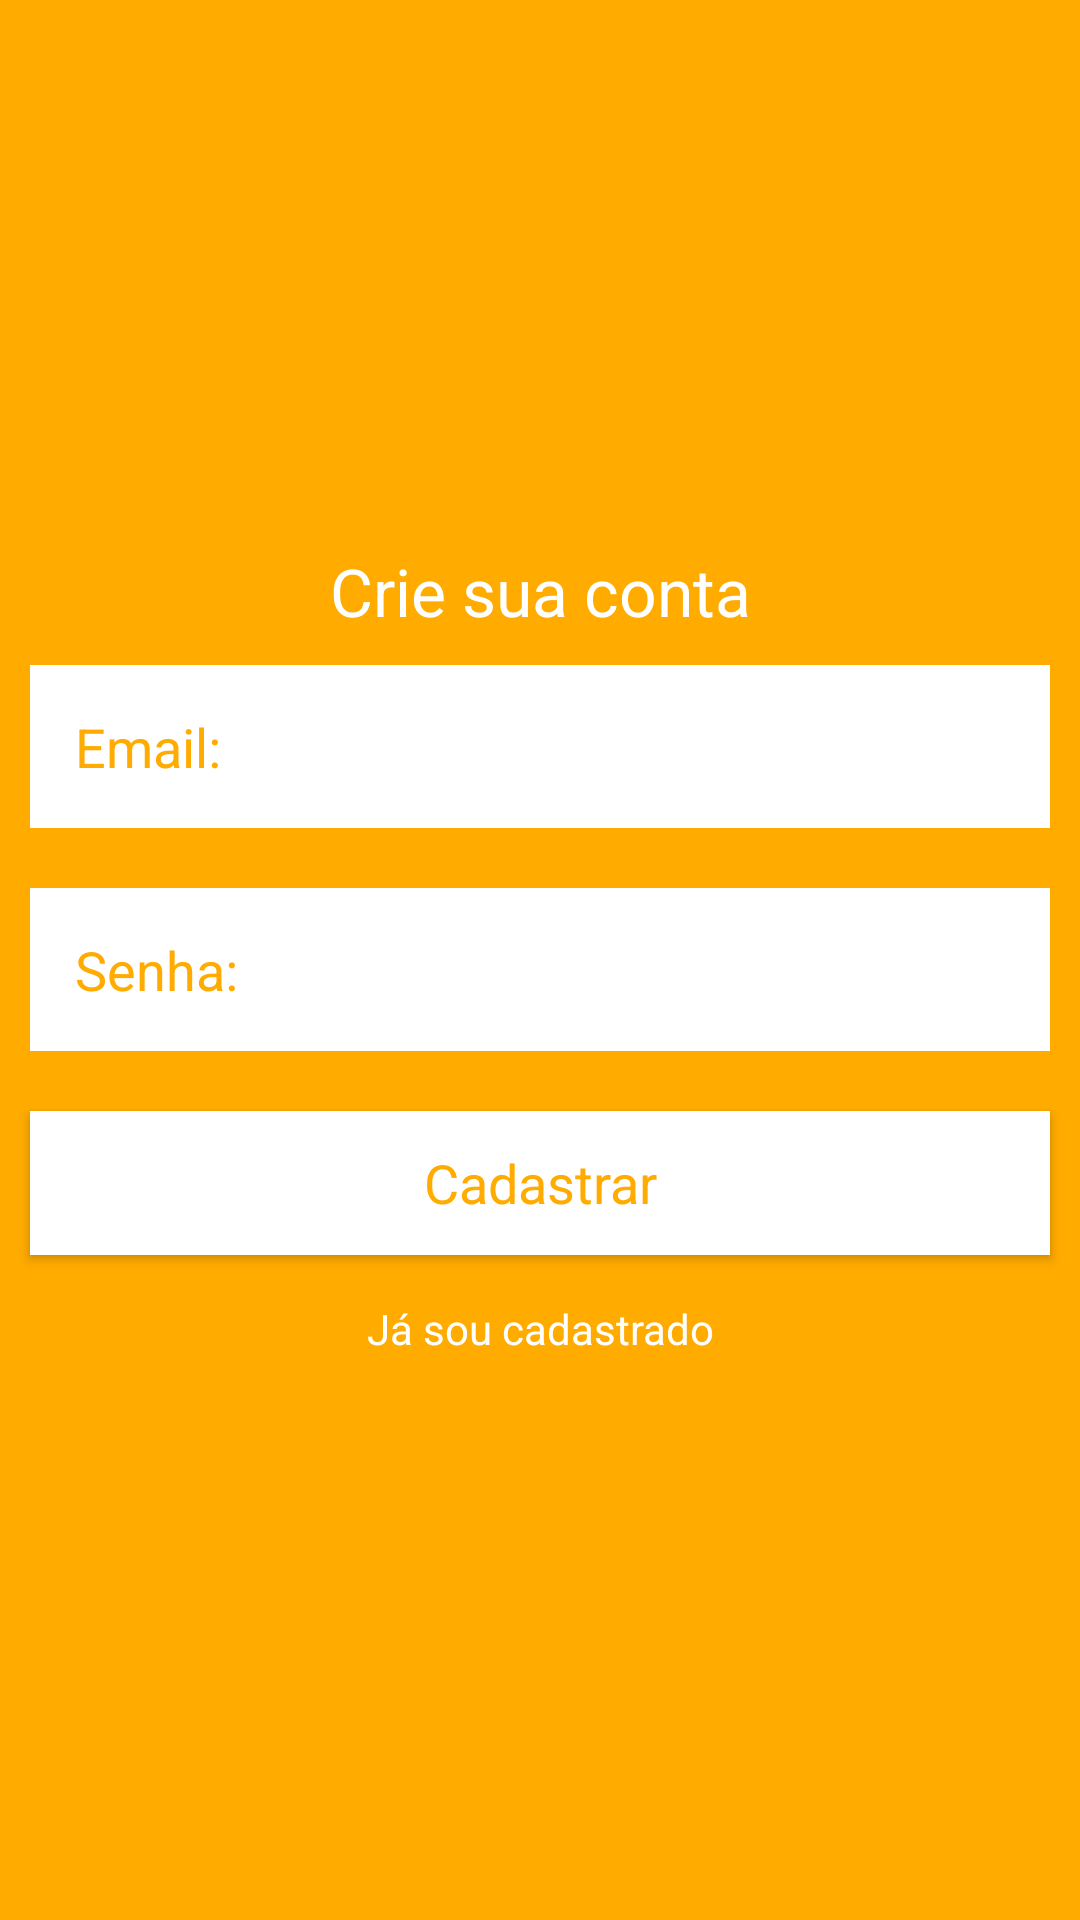

Here is an Android app screen rendered from its layout file. Give the layout XML and the strings, colors and styles it references.
<!-- AndroidManifest.xml: application theme Theme.MangosAPP -->
<!-- res/layout/activity_registration.xml -->
<?xml version="1.0" encoding="utf-8"?>
<LinearLayout xmlns:android="http://schemas.android.com/apk/res/android"
    xmlns:app="http://schemas.android.com/apk/res-auto"
    xmlns:tools="http://schemas.android.com/tools"
    android:layout_width="match_parent"
    android:orientation="vertical"
    android:gravity="center"
    android:background="@color/appbar"
    android:layout_height="match_parent"
    tools:context=".RegistrationActivity">

    <ScrollView
        android:layout_width="match_parent"
        android:layout_height="wrap_content">

        <LinearLayout
            android:layout_width="match_parent"
            android:orientation="vertical"
            android:gravity="center"
            android:layout_height="wrap_content">

            <TextView
                android:layout_width="match_parent"
                android:layout_height="wrap_content"
                android:text="Crie sua conta"
                android:textColor="@android:color/white"
                android:textAppearance="?android:textAppearanceLarge"
                android:gravity="center"
                />

            <EditText
                android:layout_width="match_parent"
                android:layout_height="wrap_content"
                android:layout_margin="10dp"
                android:hint="Email:"
                android:inputType="textEmailAddress"
                android:textColor="@color/black"
                android:textColorHint="@color/appbar"
                android:background="@color/white"
                android:padding="15dp"
                android:id="@+id/email_reg"
                />

            <EditText
                android:layout_width="match_parent"
                android:layout_height="wrap_content"
                android:layout_margin="10dp"
                android:hint="Senha:"
                android:inputType="textPassword"
                android:textColor="@color/black"
                android:textColorHint="@color/appbar"
                android:background="@color/white"
                android:padding="15dp"
                android:id="@+id/password_reg"
                />

            <Button
                android:layout_width="match_parent"
                android:layout_height="wrap_content"
                android:layout_margin="10dp"
                android:text="Cadastrar"
                android:background="@color/white"
                android:textColor="@color/appbar"
                android:id="@+id/btn_reg"
                android:textAppearance="?android:textAppearanceMedium"
                />

            <TextView
                android:layout_width="match_parent"
                android:layout_height="wrap_content"
                android:gravity="center"
                android:textColor="@android:color/white"
                android:id="@+id/signin_here"
                android:text="Já sou cadastrado"
                android:padding="5dp"
                />
        </LinearLayout>
    </ScrollView>
</LinearLayout>
<!-- resources referenced by this layout -->
<resources>
  <color name="appbar">#FFAB00</color>
  <color name="black">#FF000000</color>
  <color name="white">#FFFFFFFF</color>
  <style name="Theme.MangosAPP" parent="Theme.MaterialComponents.DayNight.DarkActionBar">
          
          <item name="colorPrimary">@color/purple_500</item>
          <item name="colorPrimaryVariant">@color/purple_700</item>
          <item name="colorOnPrimary">@color/white</item>
          
          <item name="colorSecondary">@color/teal_200</item>
          <item name="colorSecondaryVariant">@color/teal_700</item>
          <item name="colorOnSecondary">@color/black</item>
          
          <item name="android:statusBarColor">?attr/colorPrimaryVariant</item>
          
      </style>
  <color name="purple_500">#FF6200EE</color>
  <color name="purple_700">#FF3700B3</color>
  <color name="teal_200">#FF03DAC5</color>
  <color name="teal_700">#FF018786</color>
</resources>
